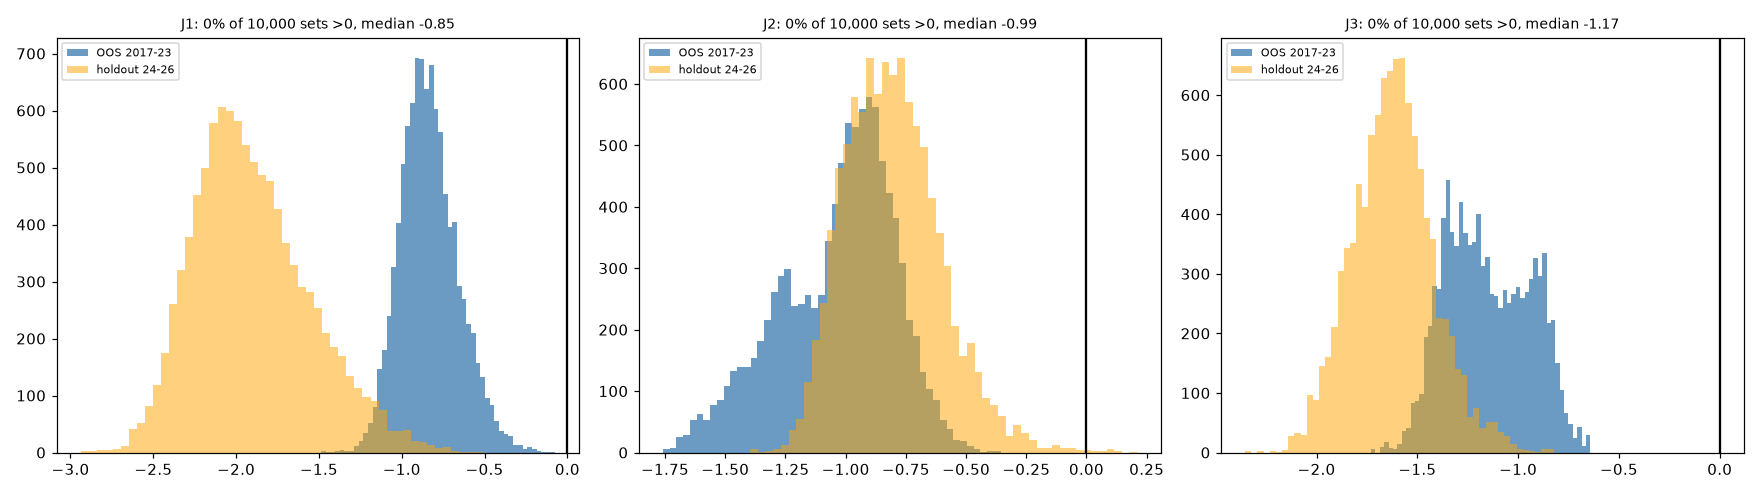

The data file committed next to this chart (first rows):
hyp, params, oos_sharpe, hold_sharpe, dev_sharpe
J1, [6, 95, 0.7737550864069876, 31, 1.894972…, -0.9043, -2.239, -0.9405
J1, [8, 73, 0.5310483986964194, 23, 2.716071…, -0.5578, -1.153, -1.134
J1, [7, 59, 0.7687852382854115, 17, 1.639260…, -0.9405, -1.794, -0.916
J1, [9, 94, 0.6808597800074656, 28, 2.336650…, -0.9146, -1.885, -1.102
J1, [6, 60, 0.7749359138999232, 30, 2.620646…, -0.999, -2.295, -1.114
J1, [5, 87, 0.6771833327162003, 27, 2.625626…, -0.8558, -2.357, -1.024
J1, [7, 72, 0.8037623309698552, 30, 1.580393…, -0.9401, -2.138, -0.9138
J1, [8, 51, 0.7712866481511729, 17, 2.681548…, -0.8997, -2.069, -1.271
J1, [8, 72, 0.8289644861461001, 34, 1.958781…, -0.8677, -2.135, -0.7984
J1, [6, 94, 0.5766899249731412, 12, 1.572949…, -0.8722, -2.078, -1.045
J1, [7, 73, 0.5722612886851903, 10, 2.540195…, -0.7144, -1.508, -1.288
J1, [8, 69, 0.8900834259784027, 34, 2.255711…, -1.059, -2.072, -0.8675
J1, [6, 97, 0.8130046010708605, 16, 2.962455…, -0.6312, -1.892, -1.324
J1, [5, 77, 0.7672577671114769, 18, 2.853384…, -1.022, -2.517, -1.188
J1, [9, 52, 0.6559206752702424, 11, 2.910186…, -0.9904, -1.898, -1.726
J1, [7, 65, 0.5696126935767115, 27, 1.825481…, -0.5964, -1.672, -1.204
J1, [5, 79, 0.6522979288440165, 40, 2.681925…, -0.6918, -1.972, -0.8875
J1, [10, 53, 0.5389869771823833, 20, 2.06202…, -0.6877, -0.7445, -0.8064
J1, [9, 80, 0.8617720594856413, 32, 2.533692…, -0.9403, -1.715, -0.9441
J1, [10, 86, 0.632545544738012, 27, 2.688856…, -0.8682, -1.416, -0.936
J1, [5, 64, 0.6423084862794317, 36, 2.353845…, -0.7114, -2.215, -1.032
J1, [7, 76, 0.6323051330457119, 36, 1.732802…, -0.6643, -1.648, -0.9103
J1, [10, 84, 0.5317946444416748, 31, 1.92800…, -0.7929, -1.198, -0.9962
J1, [7, 60, 0.762622071362052, 17, 2.9320858…, -0.98, -1.809, -1.249
J1, [9, 84, 0.5072681171694392, 38, 2.718355…, -0.3376, -1.691, -1.193
J1, [5, 81, 0.6194053214360306, 12, 2.164673…, -0.9618, -2.536, -0.7948
J1, [9, 62, 0.5202396346206712, 16, 2.061661…, -0.7176, -0.8636, -1.166
J1, [8, 64, 0.6158741821066731, 19, 1.887816…, -0.9238, -1.614, -0.9518
J1, [7, 64, 0.7127157529738322, 16, 1.907433…, -0.8923, -1.582, -1.118
J1, [5, 89, 0.7878609215408543, 24, 1.764746…, -0.8965, -2.478, -0.9574
J1, [5, 83, 0.8101995191181406, 29, 1.602580…, -0.9787, -2.353, -0.9782
J1, [7, 81, 0.5101355357936276, 21, 1.544199…, -0.8611, -1.137, -1.139
J1, [5, 85, 0.6057524010510974, 29, 2.217344…, -0.7775, -2.389, -1.07
J1, [7, 71, 0.5415653383562975, 26, 2.277986…, -0.6768, -1.466, -1.334
J1, [8, 97, 0.5825057501513144, 10, 2.919461…, -0.8691, -1.878, -1.095
J1, [10, 88, 0.8056619396725326, 36, 2.22572…, -1.042, -2.014, -0.5228
J1, [10, 85, 0.798733575112329, 23, 2.410727…, -0.9541, -2.157, -1.17
J1, [9, 58, 0.7904692846460372, 38, 2.165415…, -0.8154, -1.897, -0.6514
J1, [8, 99, 0.7228052467379377, 13, 2.568932…, -0.7791, -1.859, -0.7166
J1, [10, 74, 0.7115579526809803, 36, 1.83772…, -0.7511, -1.673, -0.6855
J1, [8, 80, 0.5974067207711009, 26, 1.667835…, -0.5601, -1.626, -1.051
J1, [10, 54, 0.6645403575396834, 27, 2.13548…, -0.9542, -1.508, -0.9574
J1, [7, 73, 0.6197123552821551, 32, 2.611413…, -0.7857, -1.739, -0.8865
J1, [7, 79, 0.709097371863003, 25, 1.9670675…, -0.846, -2.051, -0.8199
J1, [10, 80, 0.729980073260436, 35, 2.103399…, -0.8664, -1.965, -0.5221
J1, [8, 86, 0.5747577836558632, 19, 1.669063…, -0.4794, -1.516, -0.9417
J1, [5, 62, 0.7606084375755133, 31, 2.596171…, -1.023, -2.225, -0.917
J1, [8, 54, 0.628942562215691, 22, 2.2861659…, -0.777, -1.772, -0.9602
J1, [7, 100, 0.8496909005020752, 26, 2.55256…, -0.7864, -1.944, -1.164
J1, [6, 98, 0.7043953180117535, 33, 2.968173…, -0.6955, -2.077, -1.034
J1, [9, 66, 0.6629819067990327, 21, 1.689001…, -0.7994, -1.262, -0.8923
J1, [10, 88, 0.8487986285387441, 35, 2.47933…, -1.01, -1.939, -0.6211
J1, [10, 80, 0.7617340302805529, 20, 1.55863…, -0.8366, -1.703, -1.045
J1, [10, 92, 0.8653718108744128, 39, 1.52820…, -0.8361, -1.973, -0.5943
J1, [6, 69, 0.835048489933403, 33, 1.7418900…, -0.9758, -2.11, -0.8641
J1, [7, 66, 0.6428175170446879, 24, 2.368612…, -0.6695, -1.802, -1.084
J1, [9, 68, 0.8363796168601914, 16, 2.382607…, -0.9323, -2.139, -1.274
J1, [10, 69, 0.5313958922666637, 40, 2.21419…, -0.6152, -1.261, -1.068
J1, [8, 55, 0.6175738451705921, 36, 2.656744…, -0.6238, -1.71, -0.6827
J1, [10, 91, 0.6243481166662075, 38, 1.83271…, -0.5753, -1.457, -0.8473
... 29,940 more rows
